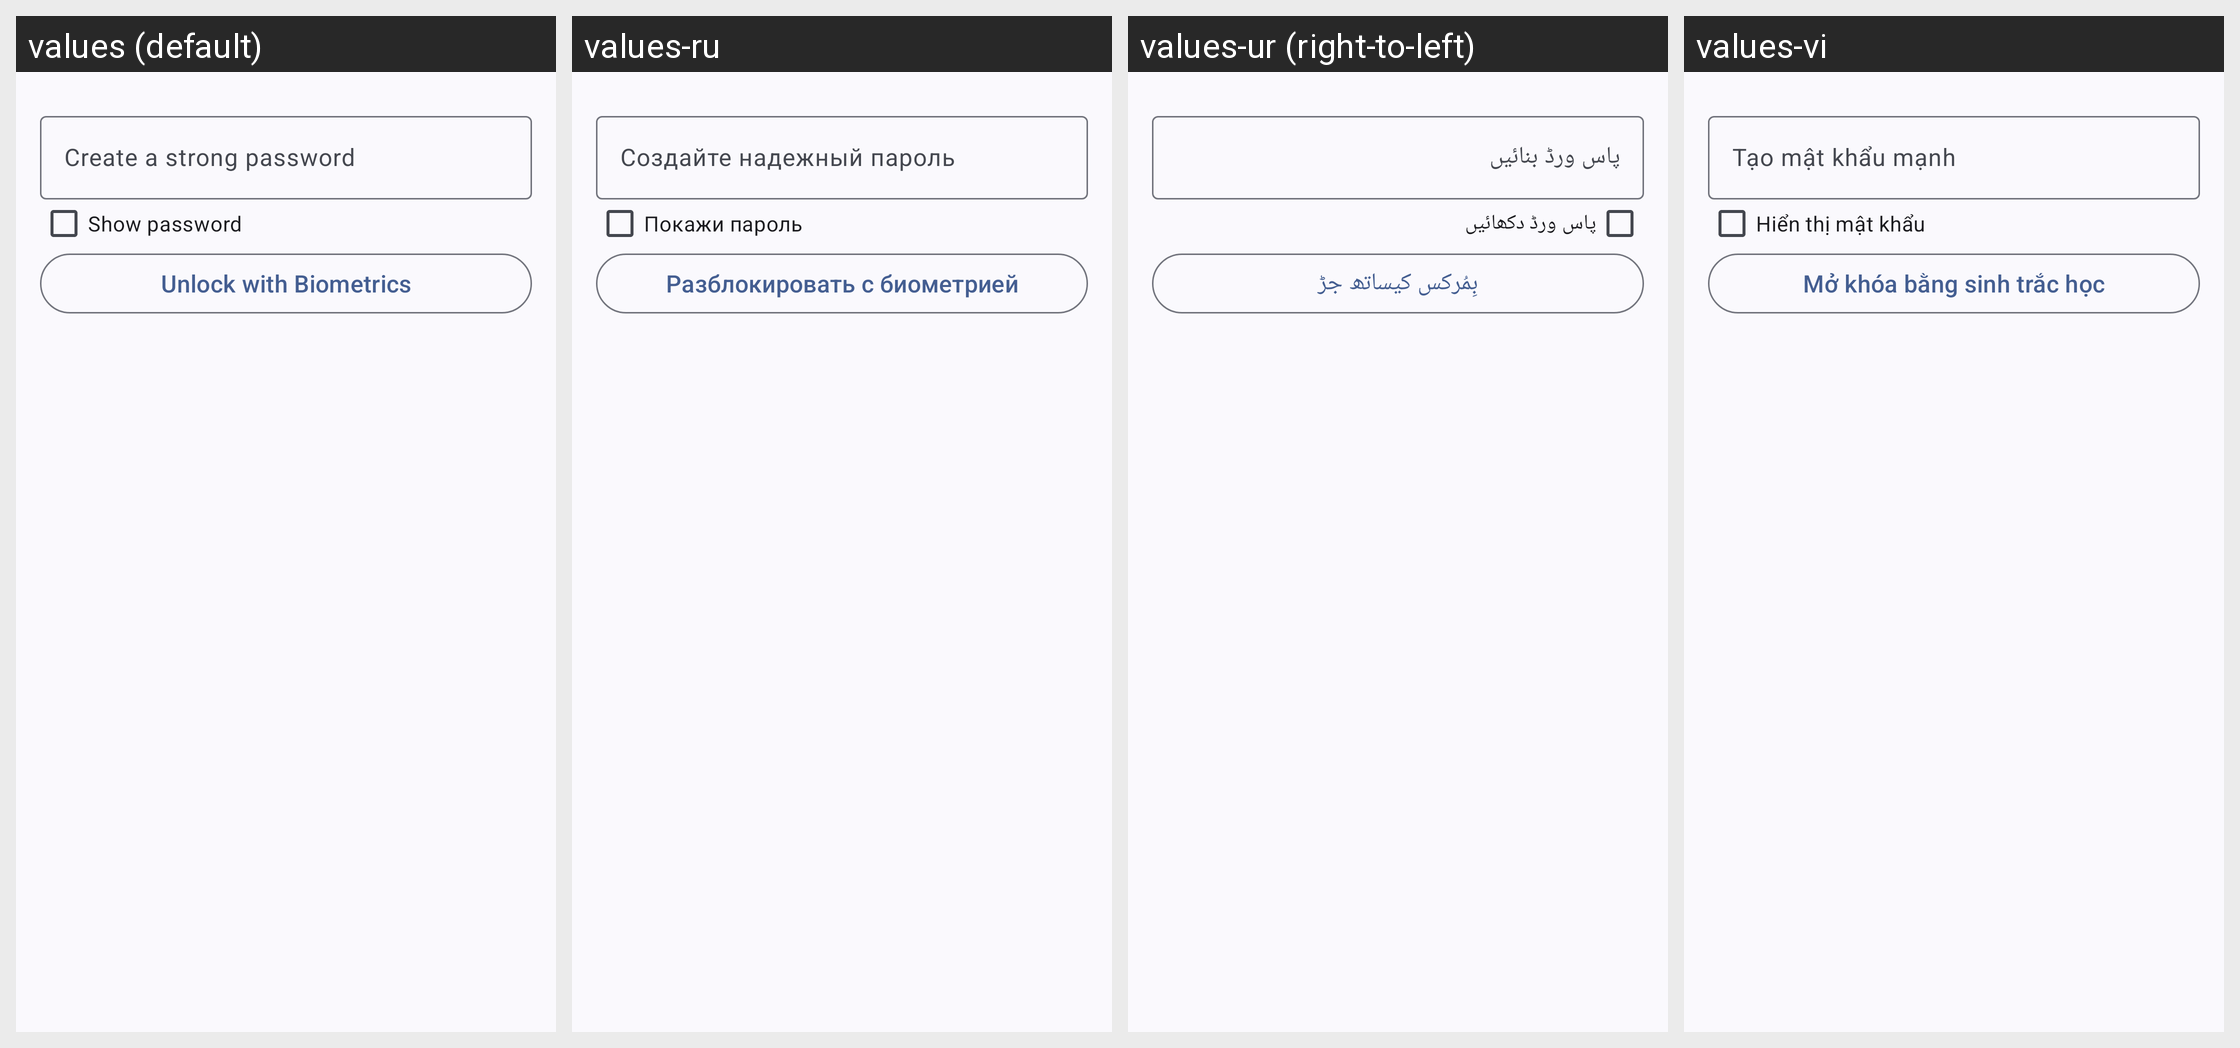

The same Android screen rendered under several of its app's locales, left to right. List the strings drawn on it with the default value and each locale's translation.
Android screen res/layout/dialog_vault_unlock.xml rendered under 4 locales, left to right: values (default), values-ru, values-ur (right-to-left), values-vi. Device: Nexus 5 (rendered at 1080×1920; each locale shown at half size, 540×960, under a caption strip naming it); theme Theme.WizeFiles.
Other locales in the repository, not shown: values-ar, values-de, values-fr, values-hi, values-id, values-pt-rBR, values-th, values-tr, values-zh-rCN, values-zh-rTW.
Strings drawn on this screen, with the default value and each locale's value (text and hints the layout hard-codes, and strings that could not be matched under every locale, appear in the picture but are not listed):

vault_password_hint
  values: Create a strong password
  values-ru: Создайте надежный пароль
  values-ur: پاس ورڈ بنائیں
  values-vi: Tạo mật khẩu mạnh

vault_show_password
  values: Show password
  values-ru: Покажи пароль
  values-ur: پاس ورڈ دکھائیں
  values-vi: Hiển thị mật khẩu

vault_biometric_unlock
  values: Unlock with Biometrics
  values-ru: Разблокировать с биометрией
  values-ur: بِمُرکس کیساتھ جڑ
  values-vi: Mở khóa bằng sinh trắc học
